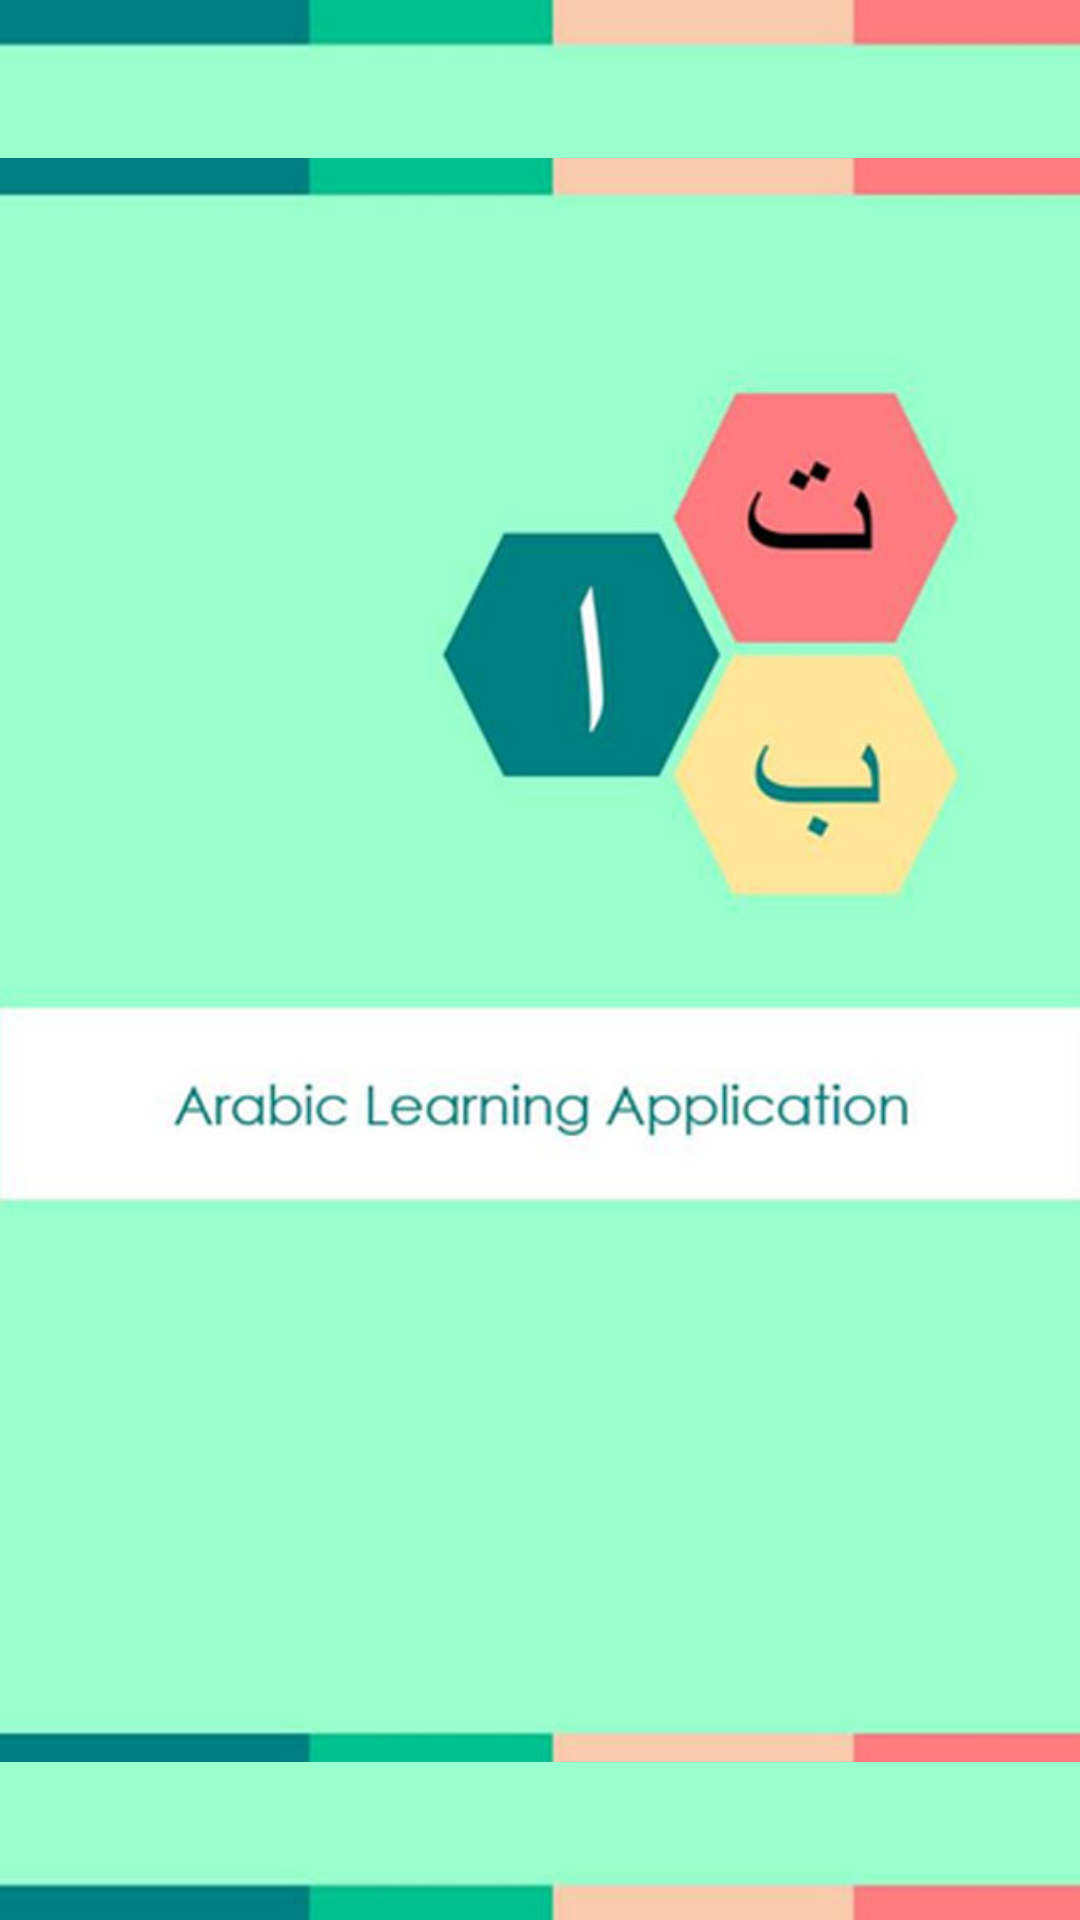

The Android layout XML behind this screen, and the referenced resources:
<!-- AndroidManifest.xml: application theme AppTheme -->
<!-- res/layout/splashscreen.xml -->
<?xml version="1.0" encoding="utf-8"?>
<LinearLayout xmlns:android="http://schemas.android.com/apk/res/android"
    android:orientation="vertical" android:layout_width="match_parent"
    android:layout_height="match_parent">
<ImageView
    android:layout_width="match_parent"
    android:layout_height="match_parent"
    android:id="@+id/imageView"
    android:background="@drawable/sp"
    android:layout_gravity="bottom"
    android:src="@drawable/sp" />
</LinearLayout>
<!-- resources referenced by this layout -->
<resources>
  <!-- drawable sp: jpg bitmap (drawable, 54104 bytes) -->
  <style name="AppTheme" parent="MaterialDrawerTheme.Light.DarkToolbar">
          
          <item name="colorPrimary">@color/primary</item>
          <item name="colorPrimaryDark">@color/primaryDark</item>
          <item name="colorAccent">@color/primary</item>
      </style>
      res/values/styles.xml
  <color name="primary">#93c4dc</color>
  <color name="primaryDark">#0288D1</color>
</resources>
